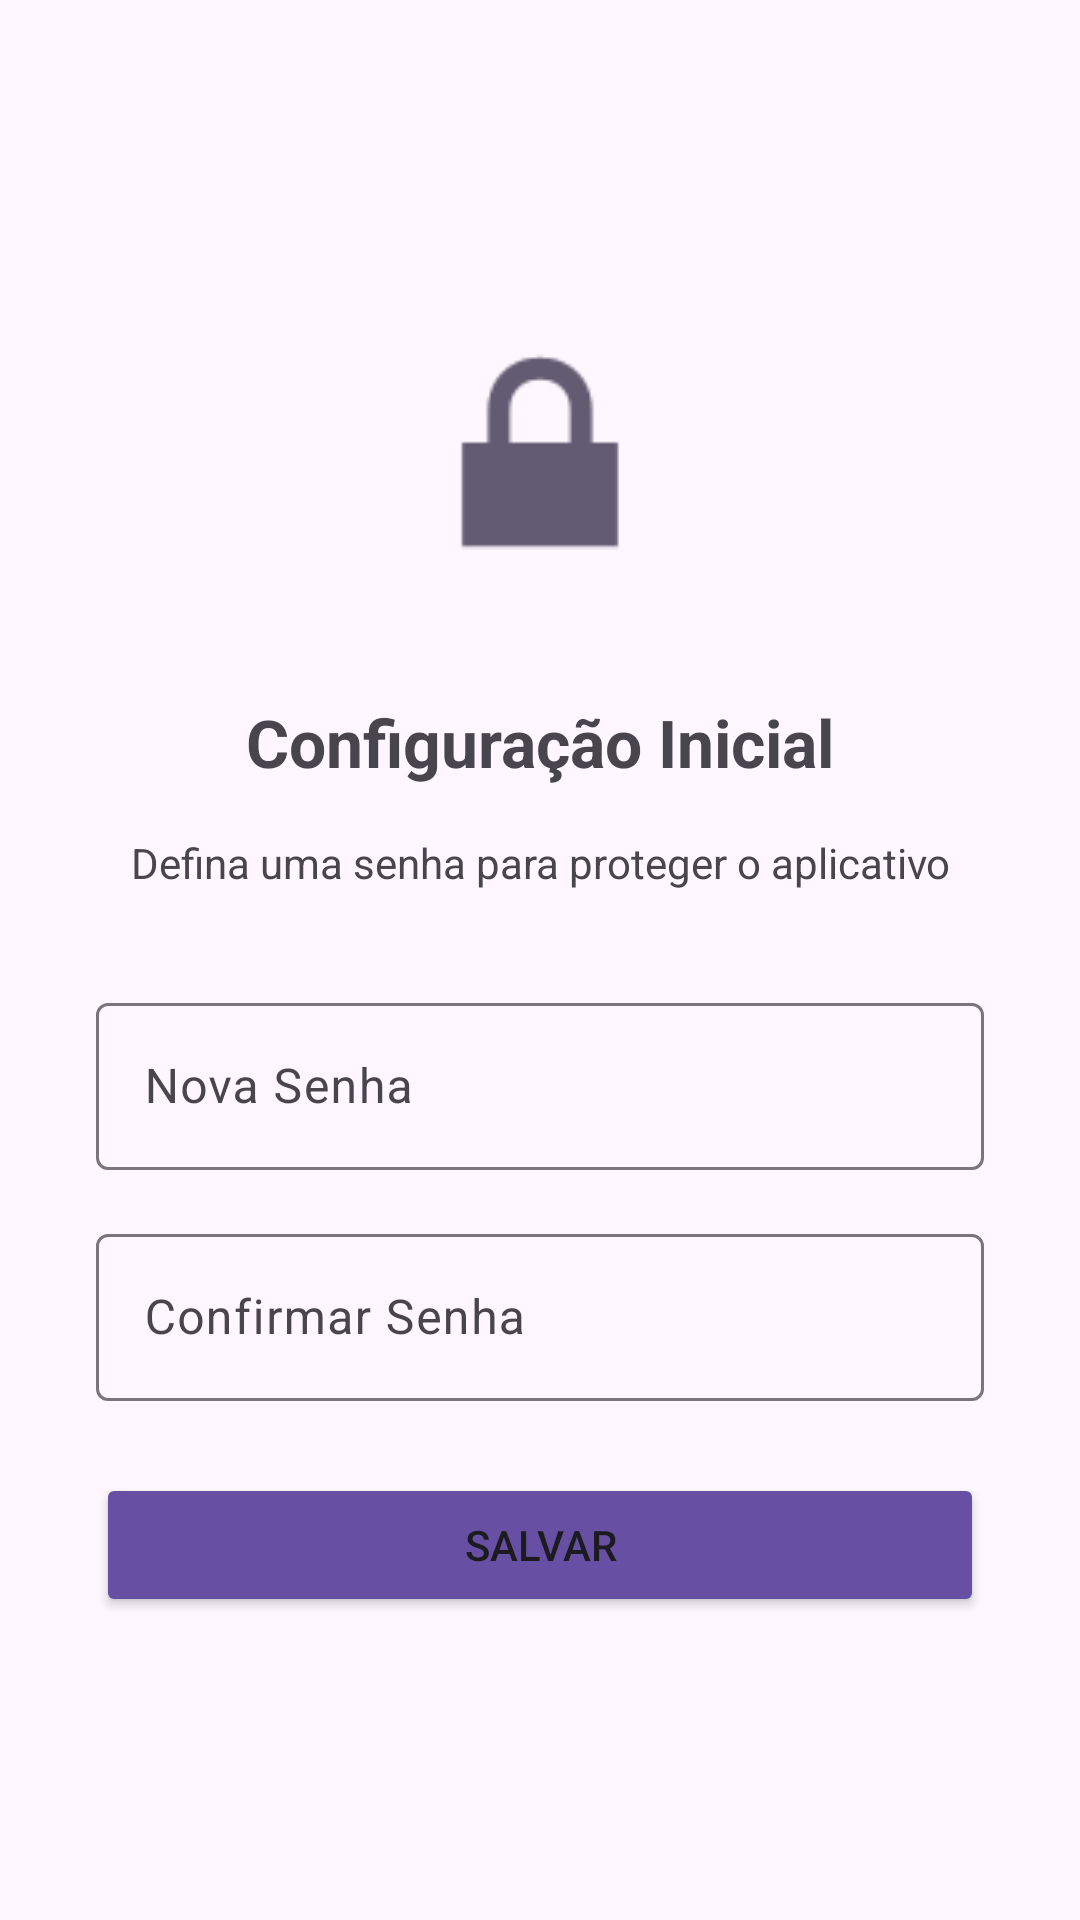

Layout XML and referenced resources for this Android screen:
<!-- AndroidManifest.xml: application theme Theme.FrequenciaEscolar -->
<!-- res/layout/activity_config_senha.xml -->
<?xml version="1.0" encoding="utf-8"?>
<LinearLayout xmlns:android="http://schemas.android.com/apk/res/android"
    xmlns:app="http://schemas.android.com/apk/res-auto"
    android:layout_width="match_parent"
    android:layout_height="match_parent"
    android:orientation="vertical"
    android:gravity="center"
    android:padding="32dp">

    <ImageView
        android:layout_width="100dp"
        android:layout_height="100dp"
        android:src="@android:drawable/ic_lock_lock"
        android:layout_marginBottom="32dp" />

    <TextView
        android:layout_width="wrap_content"
        android:layout_height="wrap_content"
        android:text="Configuração Inicial"
        android:textSize="22sp"
        android:textStyle="bold"
        android:layout_marginBottom="16dp" />

    <TextView
        android:layout_width="wrap_content"
        android:layout_height="wrap_content"
        android:text="Defina uma senha para proteger o aplicativo"
        android:textSize="14sp"
        android:textAlignment="center"
        android:layout_marginBottom="32dp" />

    <com.google.android.material.textfield.TextInputLayout
        android:layout_width="match_parent"
        android:layout_height="wrap_content"
        android:hint="Nova Senha">

        <com.google.android.material.textfield.TextInputEditText
            android:id="@+id/etSenha"
            android:layout_width="match_parent"
            android:layout_height="wrap_content"
            android:inputType="textPassword"
            android:maxLines="1" />

    </com.google.android.material.textfield.TextInputLayout>

    <com.google.android.material.textfield.TextInputLayout
        android:layout_width="match_parent"
        android:layout_height="wrap_content"
        android:layout_marginTop="16dp"
        android:hint="Confirmar Senha">

        <com.google.android.material.textfield.TextInputEditText
            android:id="@+id/etConfirmarSenha"
            android:layout_width="match_parent"
            android:layout_height="wrap_content"
            android:inputType="textPassword"
            android:maxLines="1" />

    </com.google.android.material.textfield.TextInputLayout>

    <Button
        android:id="@+id/btnSalvar"
        android:layout_width="match_parent"
        android:layout_height="wrap_content"
        android:layout_marginTop="24dp"
        android:text="Salvar"
        android:backgroundTint="?attr/colorPrimary" />

</LinearLayout>
<!-- resources referenced by this layout -->
<resources>
  <style name="Theme.FrequenciaEscolar" parent="Base.Theme.FrequenciaEscolar" />
  <style name="Base.Theme.FrequenciaEscolar" parent="Theme.Material3.DayNight.NoActionBar">
          
          <item name="popupMenuStyle">@style/MenuPopupStyle</item>
          <item name="actionOverflowMenuStyle">@style/MenuPopupStyle</item>
      </style>
  <style name="MenuPopupStyle">
          <item name="android:popupBackground">#2D2D2D</item>
          <item name="android:textColor">#FFFFFF</item>
      </style>
</resources>
